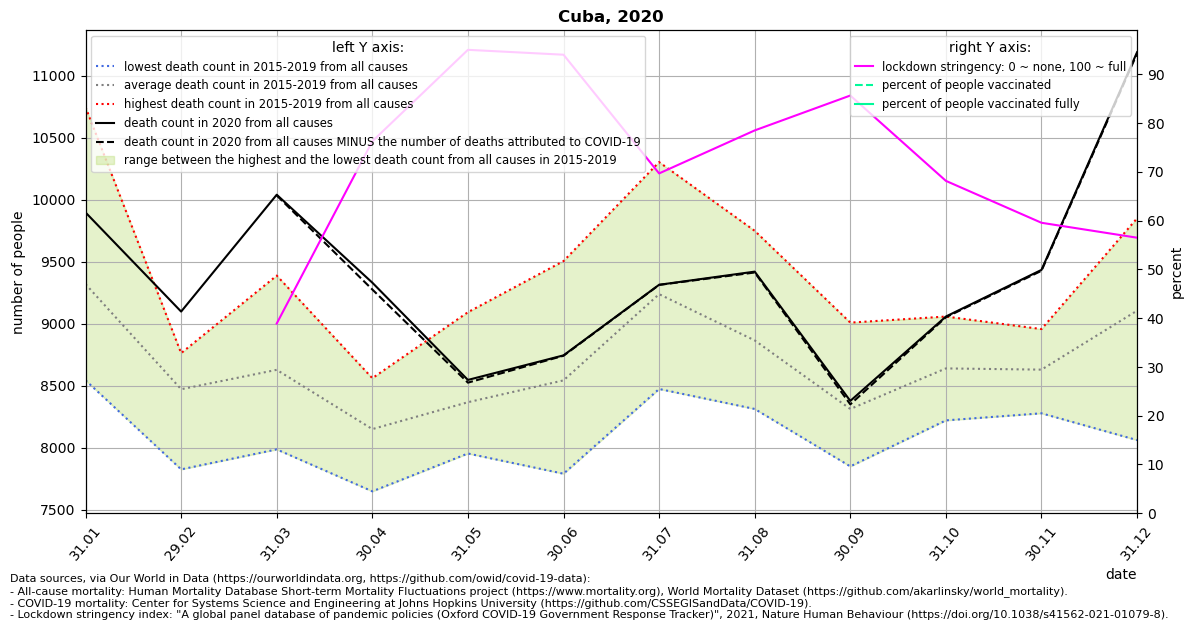

The file beside this chart, header and first rows:
location, date, time, time_unit, deaths_2010_all_ages, deaths_2011_all_ages, deaths_2012_all_ages, deaths_2013_all_ages, deaths_2014_all_ages, deaths_2015_all_ages, deaths_2016_all_ages, deaths_2017_all_ages, deaths_2018_all_ages, deaths_2019_all_ages, deaths_2020_all_ages, deaths_2021_all_ages, new_deaths, stringency_index, people_vaccinated, people_fully_vaccinated, population, people_vaccinated_percent, people_fully_vaccinated_percent, deaths_min
Cuba, 2020-01-31, 1, monthly, , , , , , 8543, 9045, 9009, 10745, 9249, 9896, , , , , , , , , 8543
Cuba, 2020-02-29, 2, monthly, , , , , , 8692, 8574, 7825, 8762, 8502, 9097, , , , , , , , , 7825
Cuba, 2020-03-31, 3, monthly, , , , , , 7986, 8596, 8362, 9387, 8806, 10039, , 6.0, 38.89, , , 11326616, , , 7986
Cuba, 2020-04-30, 4, monthly, , , , , , 8019, 7648, 8164, 8357, 8560, 9330, , 55.0, 76.23, , , 11326616, , , 7648
Cuba, 2020-05-31, 5, monthly, , , , , , 7953, 7962, 8321, 8503, 9092, 8546, , 22.0, 94.98, , , 11326616, , , 7953
Cuba, 2020-06-30, 6, monthly, , , , , , 7821, 7790, 8723, 8874, 9504, 8744, , 3.0, 93.98, , , 11326616, , , 7790
Cuba, 2020-07-31, 7, monthly, , , , , , 8631, 8473, 10302, 9278, 9503, 9313, , 1.0, 69.65, , , 11326616, , , 8473
Cuba, 2020-08-31, 8, monthly, , , , , , 8312, 8390, 9748, 8454, 9419, 9419, , 7.0, 78.47, , , 11326616, , , 8312
Cuba, 2020-09-30, 9, monthly, , , , , , 7946, 7985, 8771, 7849, 9008, 8377, , 28.0, 85.62, , , 11326616, , , 7849
Cuba, 2020-10-31, 10, monthly, , , , , , 8717, 8220, 8919, 8281, 9057, 9057, , 6.0, 68.13, , , 11326616, , , 8220
Cuba, 2020-11-30, 11, monthly, , , , , , 8277, 8644, 8956, 8369, 8899, 9433, , 7.0, 59.54, , , 11326616, , , 8277
Cuba, 2020-12-31, 12, monthly, , , , , , 8794, 8061, 9849, 9337, 9481, 11188, , 11.0, 56.48, , , 11326616, , , 8061
